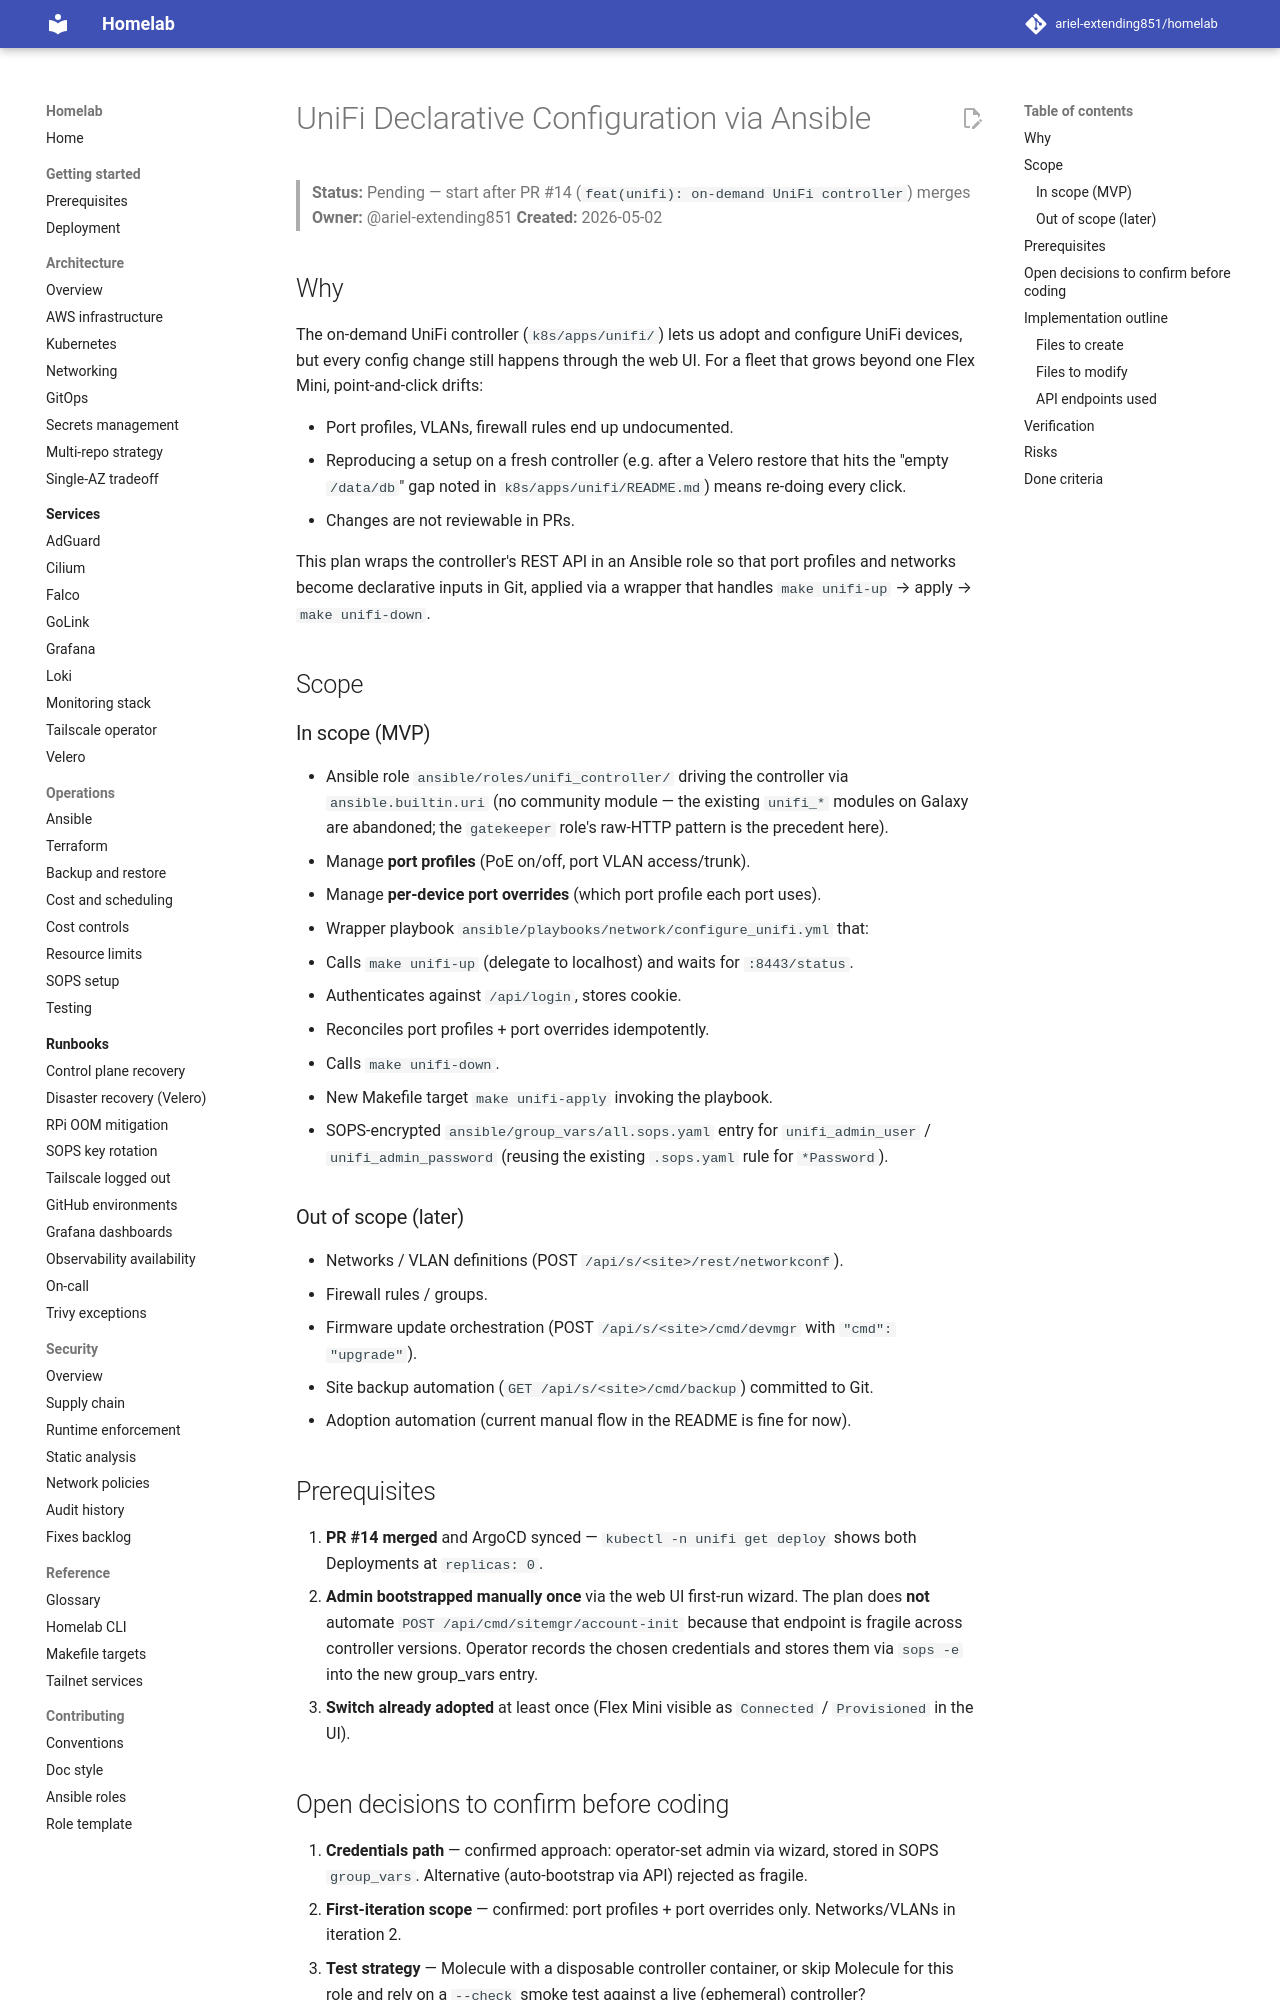

repository: ariel-extending851/homelab · page: plans/unifi-ansible-automation/index.html · generator: mkdocs

# UniFi Declarative Configuration via Ansible

> **Status:** Pending — start after PR #14 (`feat(unifi): on-demand UniFi controller`) merges
> **Owner:** @ariel-extending851
> **Created:** 2026-05-02

## Why

The on-demand UniFi controller (`k8s/apps/unifi/`) lets us adopt and configure
UniFi devices, but every config change still happens through the web UI. For a
fleet that grows beyond one Flex Mini, point-and-click drifts:

- Port profiles, VLANs, firewall rules end up undocumented.
- Reproducing a setup on a fresh controller (e.g. after a Velero restore that
  hits the "empty `/data/db`" gap noted in `k8s/apps/unifi/README.md`) means
  re-doing every click.
- Changes are not reviewable in PRs.

This plan wraps the controller's REST API in an Ansible role so that port
profiles and networks become declarative inputs in Git, applied via a wrapper
that handles `make unifi-up` → apply → `make unifi-down`.

## Scope

### In scope (MVP)

- Ansible role `ansible/roles/unifi_controller/` driving the controller via
  `ansible.builtin.uri` (no community module — the existing `unifi_*` modules
  on Galaxy are abandoned; the `gatekeeper` role's raw-HTTP pattern is the
  precedent here).
- Manage **port profiles** (PoE on/off, port VLAN access/trunk).
- Manage **per-device port overrides** (which port profile each port uses).
- Wrapper playbook `ansible/playbooks/network/configure_unifi.yml` that:
  1. Calls `make unifi-up` (delegate to localhost) and waits for `:8443/status`.
  2. Authenticates against `/api/login`, stores cookie.
  3. Reconciles port profiles + port overrides idempotently.
  4. Calls `make unifi-down`.
- New Makefile target `make unifi-apply` invoking the playbook.
- SOPS-encrypted `ansible/group_vars/all.sops.yaml` entry for
  `unifi_admin_user` / `unifi_admin_password` (reusing the existing
  `.sops.yaml` rule for `*Password`).

### Out of scope (later)

- Networks / VLAN definitions (POST `/api/s/<site>/rest/networkconf`).
- Firewall rules / groups.
- Firmware update orchestration (POST `/api/s/<site>/cmd/devmgr` with
  `"cmd": "upgrade"`).
- Site backup automation (`GET /api/s/<site>/cmd/backup`) committed to Git.
- Adoption automation (current manual flow in the README is fine for now).

## Prerequisites

1. **PR #14 merged** and ArgoCD synced — `kubectl -n unifi get deploy` shows
   both Deployments at `replicas: 0`.
2. **Admin bootstrapped manually once** via the web UI first-run wizard. The
   plan does **not** automate `POST /api/cmd/sitemgr/account-init` because
   that endpoint is fragile across controller versions. Operator records the
   chosen credentials and stores them via `sops -e` into the new group_vars
   entry.
3. **Switch already adopted** at least once (Flex Mini visible as
   `Connected` / `Provisioned` in the UI).
